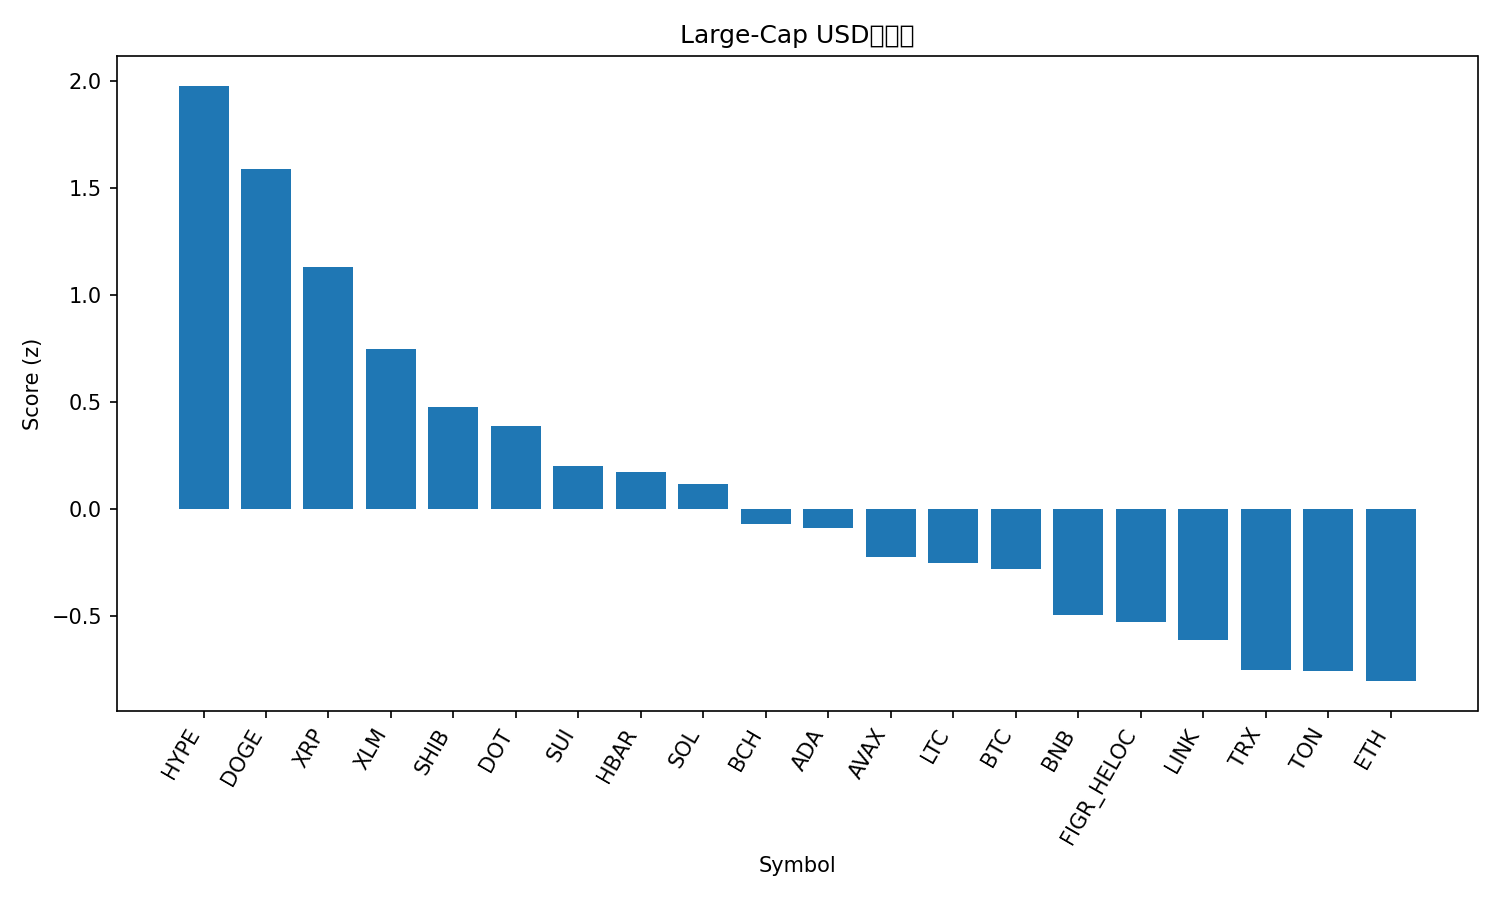

Source data for this figure (header and first rows):
rank, name, symbol, price, pct_1h, pct_24h, pct_7d, pct_1h_vs_btc, pct_24h_vs_btc, pct_7d_vs_btc, market_cap_rank, market_cap, volume_usd, score
1, Hyperliquid, HYPE, 50.2, 0.9428, 6.731, 11.75, 0.8731, 6.354, 10.32, 16, 13585218616, 323246303, 1.98
2, Dogecoin, DOGE, 0.2331, 0.6326, 7.185, 6.95, 0.5629, 6.809, 5.518, 9, 35134140545, 2730800082, 1.59
3, XRP, XRP, 2.91, 1.094, 2.812, 4.247, 1.024, 2.435, 2.815, 3, 173505906920, 4379142532, 1.133
4, Stellar, XLM, 0.3659, 0.8998, 2.194, 2.196, 0.8301, 1.818, 0.7642, 21, 11602354757, 218682060, 0.7504
5, Shiba Inu, SHIB, 1.258e-05, 0.5714, 1.735, 4.566, 0.5016, 1.358, 3.134, 31, 7414315209, 151892906, 0.4779
6, Polkadot, DOT, 4.0, 0.04181, 3.76, 5.323, -0.02791, 3.383, 3.891, 35, 6093574772, 415008299, 0.3913
7, Sui, SUI, 3.41, 0.4878, 0.7471, 3.85, 0.4181, 0.3707, 2.418, 19, 12178018915, 729376427, 0.204
8, Hedera, HBAR, 0.2216, 0.6486, 0.6083, 0.3827, 0.5788, 0.2319, -1.049, 25, 9395966303, 149005788, 0.1745
9, Solana, SOL, 207.6, 0.1581, 2.201, 2.383, 0.08834, 1.825, 0.9512, 6, 112570275360, 5519724398, 0.12
10, Bitcoin Cash, BCH, 594.8, 0.3517, -1.183, 8.241, 0.282, -1.56, 6.809, 20, 11836617445, 255279692, -0.06909
11, Cardano, ADA, 0.842, 0.1158, 1.766, 0.5459, 0.04605, 1.39, -0.8861, 11, 30745721595, 1157494566, -0.08773
12, Avalanche, AVAX, 24.89, -0.2655, 1.199, 7.834, -0.3352, 0.8229, 6.402, 23, 10511391313, 400066414, -0.2211
13, Litecoin, LTC, 112.9, 0.2701, -0.8224, 4.099, 0.2004, -1.199, 2.667, 28, 8610917468, 506275587, -0.2527
14, Bitcoin, BTC, 111252, 0.06972, 0.3764, 1.432, 0.0, 0.0, 0.0, 1, 2217160151708, 25628048424, -0.2804
15, BNB, BNB, 873.5, -0.09139, 0.3837, 0.9984, -0.1611, 0.007279, -0.4337, 5, 121642394810, 1098791512, -0.4934
16, Figure Heloc, FIGR_HELOC, 1.0, 0.0, 0.0, 0.0, -0.06972, -0.3764, -1.432, 18, 12312684309, 18860, -0.525
17, Chainlink, LINK, 22.43, 0.06475, 0.3713, -4.95, -0.00497, -0.005083, -6.382, 13, 15221434674, 552933697, -0.6096
18, TRON, TRX, 0.3307, -0.298, 0.8783, -2.778, -0.3677, 0.5019, -4.21, 10, 31312167535, 855353471, -0.7516
19, Toncoin, TON, 3.09, -0.2004, 0.1718, -1.94, -0.2701, -0.2046, -3.372, 30, 7934802060, 84896657, -0.755
20, Ethereum, ETH, 4289, -0.1243, -0.2619, -4.142, -0.194, -0.6383, -5.574, 2, 518000166644, 17471751312, -0.8034
21, Cronos, CRO, 0.2564, -0.7219, -2.858, -8.705, -0.7916, -3.234, -10.14, 27, 8627484811, 69492191, -2.031
